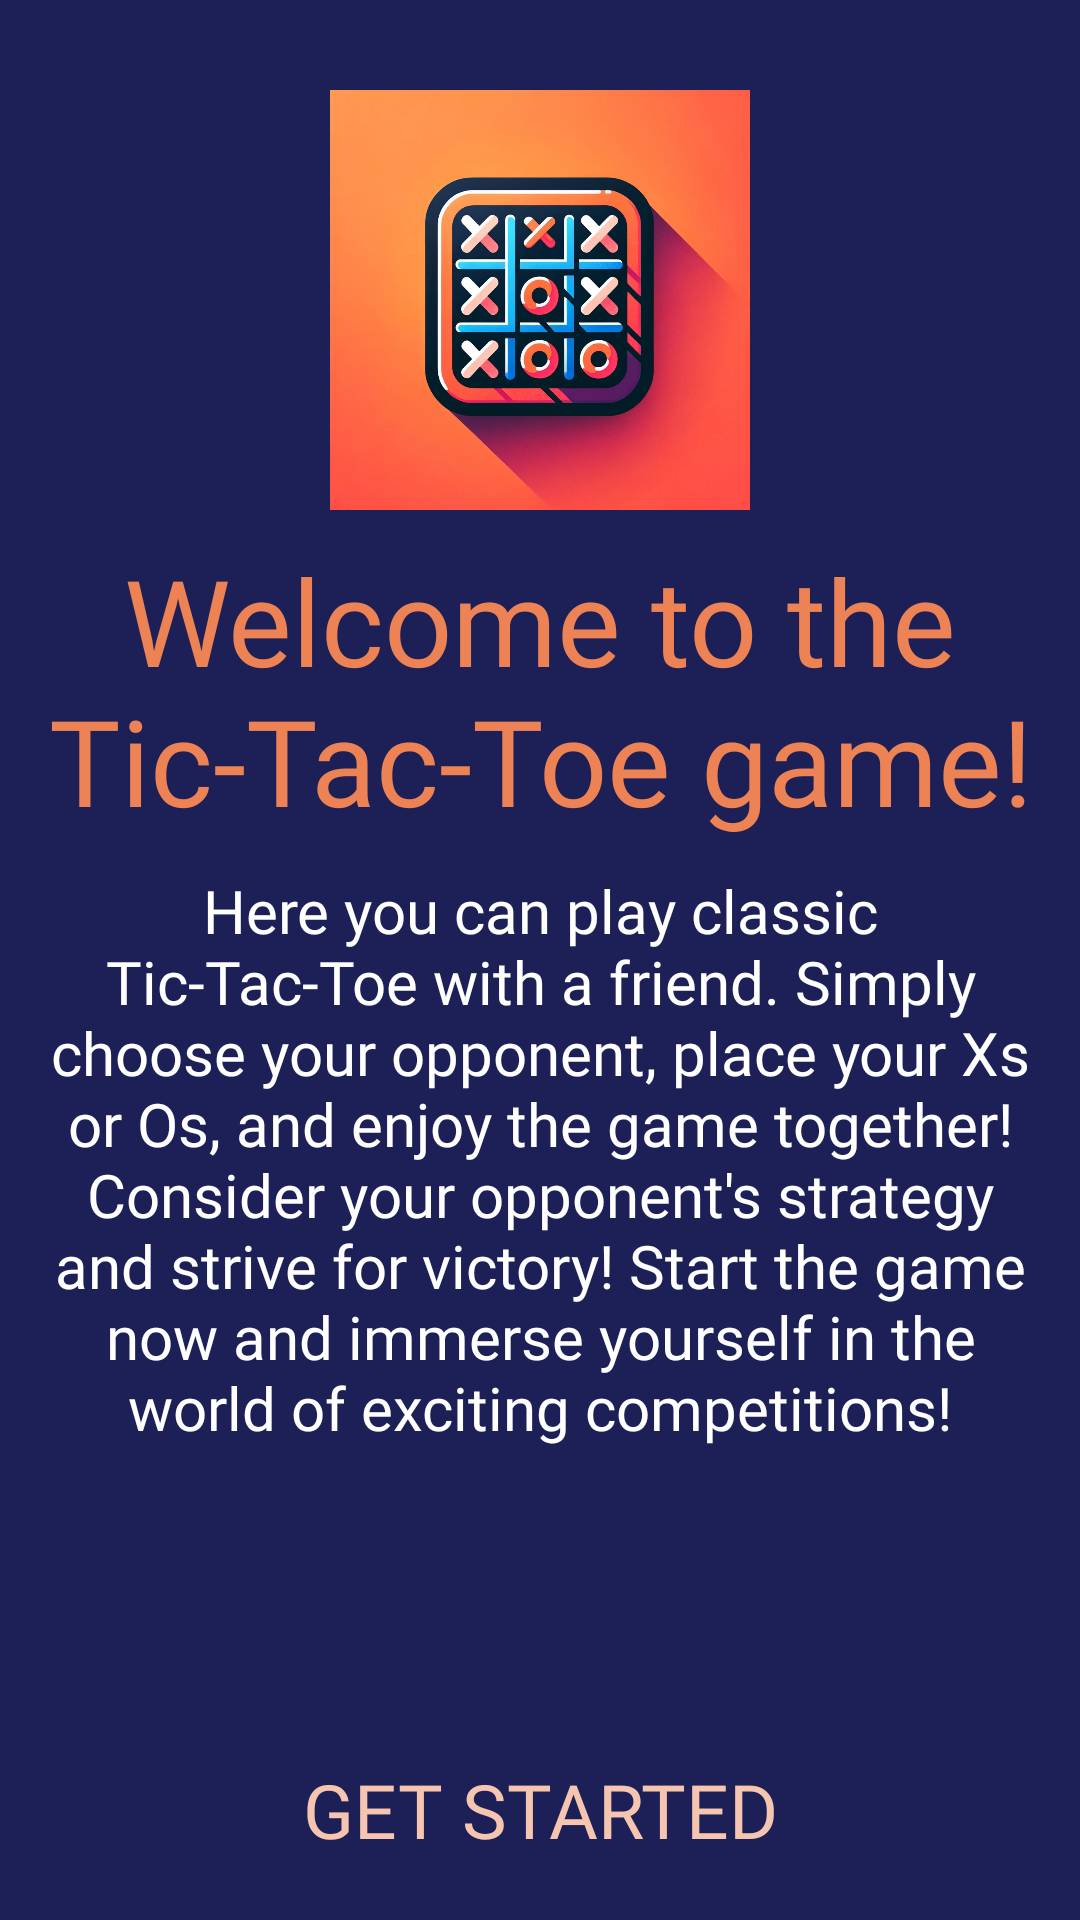

The Android layout XML behind this screen, and the referenced resources:
<!-- AndroidManifest.xml: application theme Theme.TicTacTor -->
<!-- res/layout/activity_intro.xml -->
<?xml version="1.0" encoding="utf-8"?>
<androidx.constraintlayout.widget.ConstraintLayout xmlns:android="http://schemas.android.com/apk/res/android"
    xmlns:app="http://schemas.android.com/apk/res-auto"
    xmlns:tools="http://schemas.android.com/tools"
    android:layout_width="match_parent"
    android:layout_height="match_parent"
    android:background="@color/background">

    <ImageView
        android:id="@+id/iv_logo"
        android:layout_width="140dp"
        android:layout_height="140dp"
        app:layout_constraintStart_toStartOf="parent"
        app:layout_constraintEnd_toEndOf="parent"
        app:layout_constraintTop_toTopOf="parent"
        android:layout_marginTop="30dp"
        android:src="@drawable/logo"/>

    <TextView
        android:id="@+id/tv_title"
        android:layout_width="wrap_content"
        android:layout_height="wrap_content"
        android:gravity="center"
        app:layout_constraintStart_toStartOf="parent"
        app:layout_constraintEnd_toEndOf="parent"
        app:layout_constraintTop_toBottomOf="@+id/iv_logo"
        android:layout_marginTop="10dp"
        android:textSize="40sp"
        android:fontFamily="@font/burchelli"
        android:textColor="@color/text"
        android:text="@string/welcome"/>

    <TextView
        android:layout_width="0dp"
        android:layout_height="wrap_content"
        app:layout_constraintStart_toStartOf="parent"
        app:layout_constraintEnd_toEndOf="parent"
        app:layout_constraintTop_toBottomOf="@+id/tv_title"
        android:layout_marginTop="10dp"
        android:gravity="center"
        android:layout_marginHorizontal="16dp"
        android:textSize="20sp"
        android:fontFamily="@font/burchelli"
        android:textColor="@color/white"
        android:text="@string/text"/>

    <TextView
        android:id="@+id/tv_next"
        android:layout_width="0dp"
        android:layout_height="wrap_content"
        app:layout_constraintStart_toStartOf="parent"
        app:layout_constraintEnd_toEndOf="parent"
        app:layout_constraintBottom_toBottomOf="parent"
        android:layout_marginBottom="20dp"
        android:gravity="center"
        android:layout_marginHorizontal="16dp"
        android:textSize="25sp"
        android:fontFamily="@font/burchelli"
        android:textColor="@color/title"
        android:text="@string/get_started"/>

</androidx.constraintlayout.widget.ConstraintLayout>
<!-- resources referenced by this layout -->
<resources>
  <color name="background">#1C2056</color>
  <color name="text">#ED8254</color>
  <color name="title">#F6C5B0</color>
  <color name="white">#FFFFFFFF</color>
  <!-- drawable logo: webp bitmap (drawable, 147206 bytes) -->
  <string name="get_started">GET STARTED</string>
  <string name="text">Here you can play classic Tic-Tac-Toe with a friend. Simply choose your opponent, place your Xs or Os, and enjoy the game together! Consider your opponent\'s strategy and strive for victory! Start the game now and immerse yourself in the world of exciting competitions!</string>
  <string name="welcome">Welcome to the Tic-Tac-Toe game!</string>
  <style name="Theme.TicTacTor" parent="Base.Theme.TicTacTor" />
  <style name="Base.Theme.TicTacTor" parent="Theme.Material3.DayNight.NoActionBar">
          
          
      </style>
</resources>
